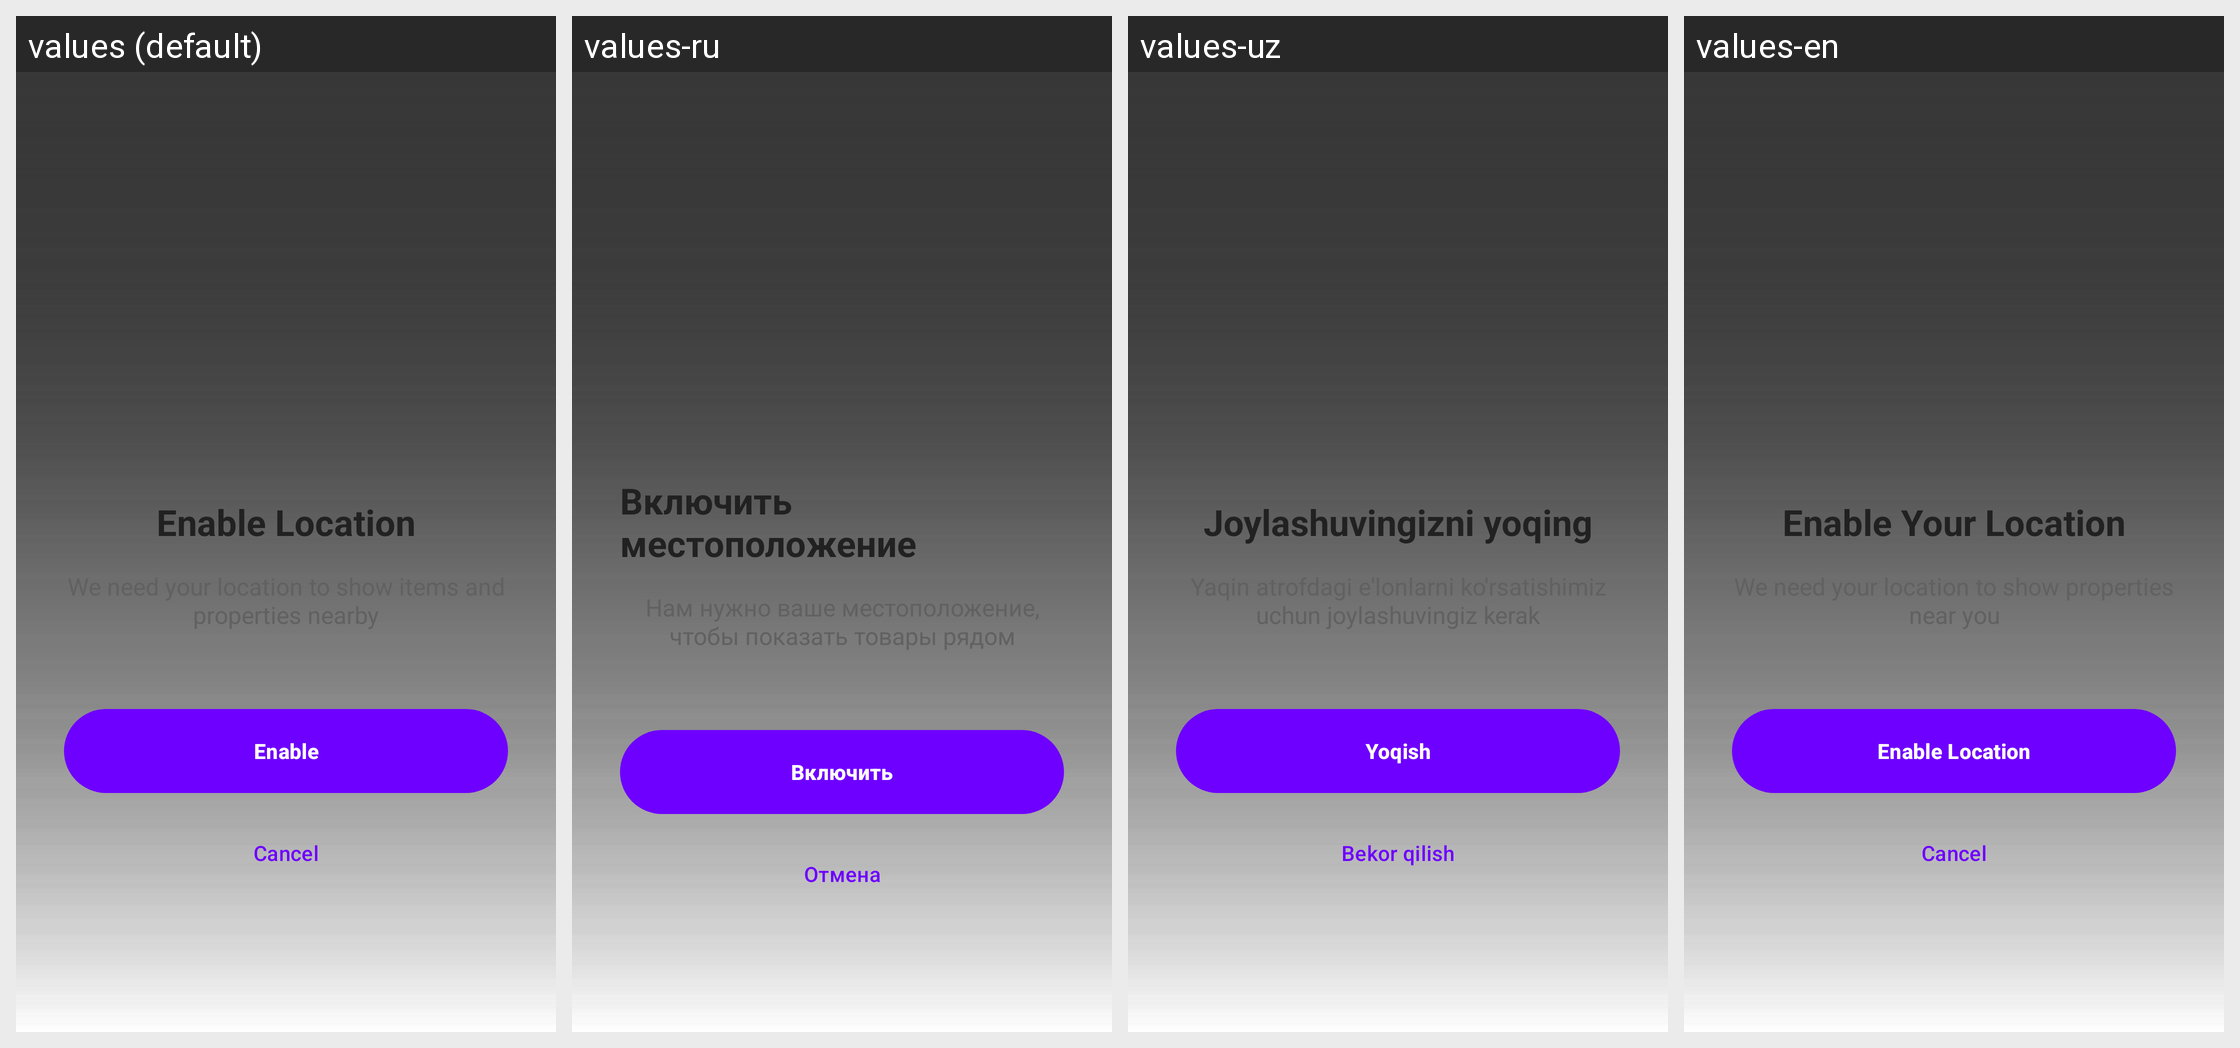

This grid shows one Android layout under several languages. Give, for every string resource on the screen, its name, the default text and each shown locale's text.
Android screen res/layout/fragment_enable_location.xml rendered under 4 locales, left to right: values (default), values-ru, values-uz, values-en. Device: Nexus 5 (rendered at 1080×1920; each locale shown at half size, 540×960, under a caption strip naming it); theme Theme.Zarur.
Strings drawn on this screen, with the default value and each locale's value (text and hints the layout hard-codes, and strings that could not be matched under every locale, appear in the picture but are not listed):

enable_location_title
  values: Enable Location
  values-ru: Включить местоположение
  values-uz: Joylashuvingizni yoqing
  values-en: Enable Your Location

button_enable_location
  values: Enable
  values-ru: Включить
  values-uz: Yoqish
  values-en: Enable Location

button_cancel
  values: Cancel
  values-ru: Отмена
  values-uz: Bekor qilish
  values-en: Cancel
